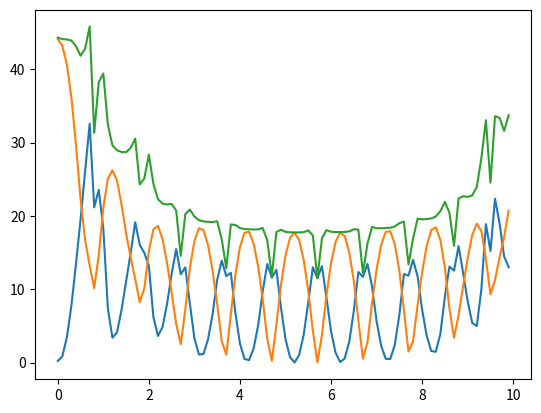

Write the Python code that produced this figure.
#%%
from scipy.integrate import solve_ivp
import numpy as np
import matplotlib.pyplot as plt




class DoublePendulum():
    """ A class representing a double pendulum og lengths L1, L2 and masses M1=M2
    """
    def __init__(self, L1=1, L2=1, M=1, g=9.81):
        self.L1 = L1  # length of pendulum 1 [m]
        self.L2 = L2  # length of pendulum 1 [m]
        self.M = M  # mass of pendulum [kg]
        self.g=g    # gravitational acceleration [kg/ms**2]
        self.solution = None
        self.t = None
        self.vx1 = None
        self.vx2 = None
        self.vy1 = None
        self.vy2 = None
        self.__theta1 = None
        self.__theta2 = None
        self.__x1 = None
        self.__y1 = None
        self.__x2 = None
        self.__y2 = None
        self.__P = None
        self.__K = None
        self.__Etotal = None
        self.dt = None


    @property
    def theta1(self):
        if self.__theta1 is None:
            raise Exception("theta_1 is missing")
        return self.__theta1
    @theta1.setter
    def theta1(self, y):
        self.__theta1 = y

    @property
    def theta2(self):
        if self.__theta2 is None:
            raise Exception("theta_2 is missing")
        return self.__theta2
    @theta2.setter
    def theta2(self, y):
        self.__theta2 = y

    @property
    def x1(self):
        if self.__x1 is None:
            raise Exception("x1 is missing")
        return self.__x1
    @x1.setter
    def x1(self, y):
        self.__x1 = y

    @property
    def x2(self):
        if self.__x2 is None:
            raise Exception("x2 is missing")
        return self.__x2
    @x2.setter
    def x2(self, y):
        self.__x2 = y

    @property
    def y1(self):
        if self.__y1 is None:
            raise Exception("y1 is missing")
        return self.__y1
    @y1.setter
    def y1(self, y):
        self.__y1 = y

    @property
    def y2(self):
        if self.__y2 is None:
            raise Exception("y2 is missing")
        return self.__y2
    @y2.setter
    def y2(self, y):
        self.__y2 = y

    @property
    def P(self):
        if self.__P is None:
            raise Exception("P is missing")
        return self.__P
    @P.setter
    def P(self, y):
        self.__P = y

    @property
    def K(self):
        if self.__K is None:
            raise Exception("K is missing")
        return self.__K
    @K.setter
    def K(self, y):
        self.__K = y

    @property
    def Etotal(self):
        if self.__Etotal is None:
            raise Exception("Etotal is missing")
        return self.__Etotal
    @Etotal.setter
    def Etotal(self, y):
        self.__Etotal = y





    def __call__(self, t, y):
        theta1, omega1, theta2, omega2 = y
        L1, L2, g = self.L1, self.L2, self.g
        delta_theta = theta2 - theta1

        theta1_dot = omega1
        theta2_dot = omega2

        eq1_over = (L1*omega1**2*np.sin(delta_theta)*np.cos(delta_theta)
                    + g*np.sin(theta2)*np.cos(delta_theta)
                    + L2*omega2**2*np.sin(delta_theta)
                    - 2*g*np.sin(theta1))
        
        eq1_under = 2*L1 - L1*np.cos(delta_theta)**2

        eq2_over = ((-L2)*omega2**2*np.sin(delta_theta)
                    + 2*g*np.sin(theta1)*np.cos(delta_theta)
                    - 2*L1*omega1**2*np.sin(delta_theta)
                    - 2*g*np.sin(theta2))
        
        eq2_under = 2*L2 - L2*np.cos(delta_theta)**2



        omega1_dot = eq1_over/eq1_under
        omega2_dot = eq2_over/eq2_under

        return theta1_dot, omega1_dot, theta2_dot, omega2_dot

    def solve(self, y0, T, dt, angle="rad"):
        if angle == "deg":
            y0_rad = (np.radians(y0[0]),y0[1],np.radians(y0[2]), y0[3])
        elif angle =="rad":
            y0_rad = y0

        # creating a vector with steplength dt from 0 to T
        interval = np.arange(0,T,dt)

        # solving the equation with initial conditions y0, for the specified vector
        self.solution = solve_ivp(self,y0=y0_rad,t_span=[0,T], t_eval=interval,method="Radau")

        # storing the timesteps
        self.t = self.solution.t
        # storing the variables theta_1 and theta_2 on their respective attributes
        self.theta1 = self.solution.y[0]
        self.theta2 = self.solution.y[2]

        # storing the carthesian coordinates on attributes x and y
        self.x1 = self.L1*np.sin(self.solution.y[0])
        self.y1 = -self.L1*np.cos(self.solution.y[0])       
        self.x2 = self.x1 + self.L2*np.sin(self.solution.y[2])
        self.y2 = self.y1 - self.L2*np.cos(self.solution.y[2])

        # calculating potential and kinetic energy
        P1 = self.M*self.g*(self.y1 + self.L1)
        P2 = self.M*self.g*(self.y2 + self.L1 + self.L2)
        self.P = P1 + P2


        self.vx1 = np.gradient(self.x1, dt)
        self.vy1 = np.gradient(self.y1, dt)
        self.vx2 = np.gradient(self.x2, dt)
        self.vy2 = np.gradient(self.y2, dt)
        
        K1 = 0.5*self.M*(self.vx1**2 + self.vy1**2)
        K2 = 0.5*self.M*(self.vx2**2 + self.vy2**2)
        self.K = K1 + K2

        # calculating total energy
        self.Etotal = self.K + self.P
        

if __name__=="__main__":
    theta1 = 90
    theta2 = 180
    omega1 = 0
    omega2 = 0
    
    y = (theta1, omega1, theta2, omega2)
    test = DoublePendulum()
    test.solve(y,10,0.1)


    plt.plot(test.t,test.K)
    plt.plot(test.t,test.P)
    plt.plot(test.t,test.Etotal)
    plt.show()


# %%
